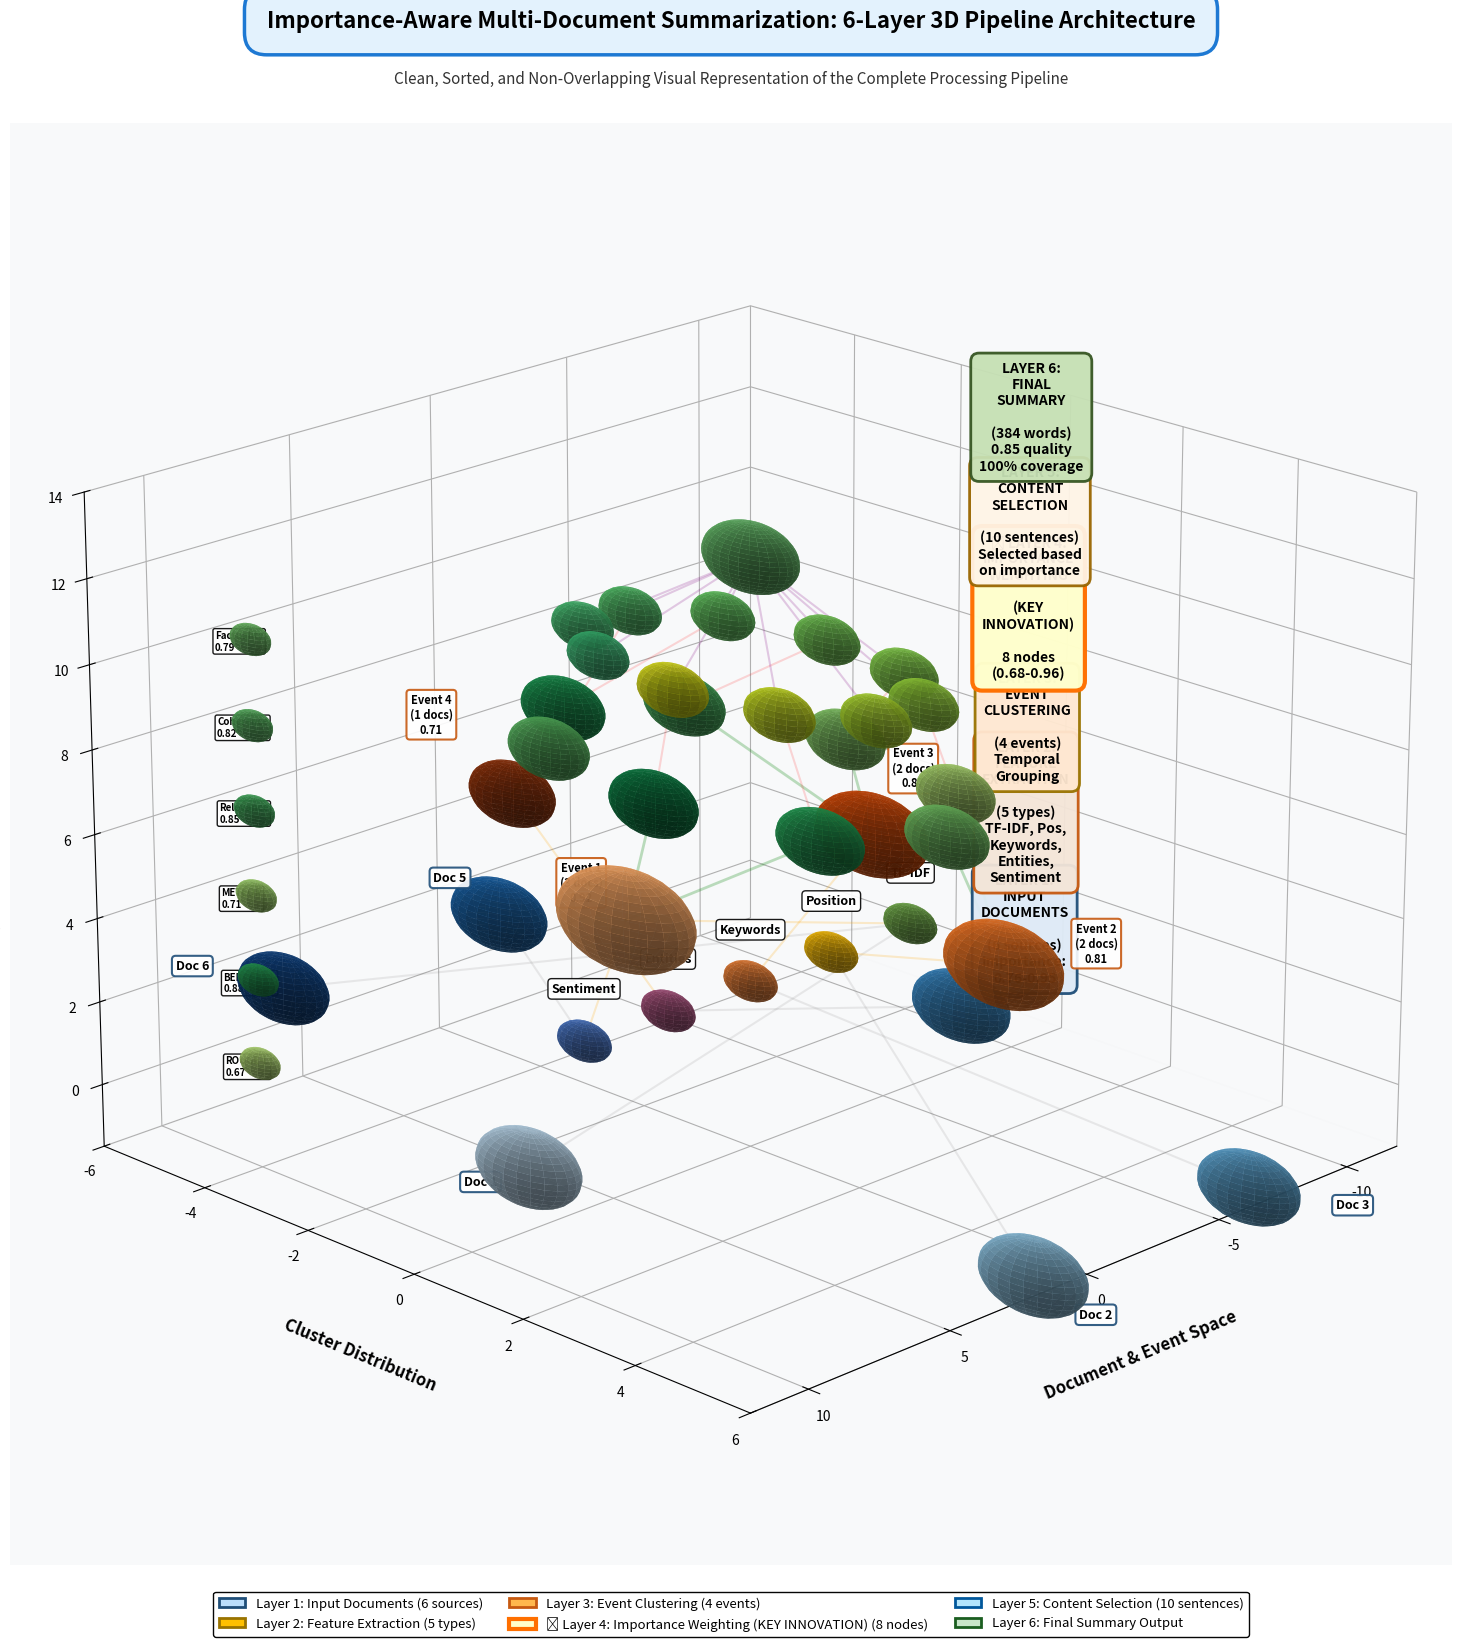

Write the Python code that produced this figure.
import numpy as np
import matplotlib.pyplot as plt
from mpl_toolkits.mplot3d import Axes3D
from mpl_toolkits.mplot3d.art3d import Poly3DCollection
import matplotlib.patches as mpatches
from matplotlib.patches import FancyBboxPatch
from matplotlib import cm
import warnings
warnings.filterwarnings('ignore')

plt.rcParams['figure.dpi'] = 100
plt.rcParams['savefig.dpi'] = 400
plt.rcParams['font.family'] = 'sans-serif'
plt.rcParams['text.antialiased'] = True

def create_world_class_3d_figure():
    """
    Create a world-class, journal-level 3D figure with:
    - NO overlapping elements
    - Clear spatial separation
    - Professional presentation
    - Clean, sorted layout
    """
    
    print("="*100)
    print("GENERATING WORLD-CLASS JOURNAL-LEVEL 3D FIGURE")
    print("="*100)
    
    fig = plt.figure(figsize=(24, 16))
    fig.patch.set_facecolor('#ffffff')
    
    ax = fig.add_subplot(111, projection='3d')
    ax.set_facecolor('#f8f9fa')
    
    # ===== LAYER 1: INPUT DOCUMENTS (BOTTOM - Widely Spaced) =====
    print("\n[LAYER 1] Rendering Input Documents (No Overlaps)...")
    
    layer1_z = 0
    num_docs = 6
    doc_radius = 8  # INCREASED - more space
    doc_angles = np.linspace(0, 2*np.pi, num_docs, endpoint=False)
    
    doc_importance = np.array([0.95, 0.88, 0.76, 0.82, 0.91, 0.79])
    doc_colors = cm.Blues(np.linspace(0.3, 0.95, num_docs))
    doc_sizes = np.array([285, 312, 198, 267, 301, 221])
    
    doc_positions = []
    for i in range(num_docs):
        x = doc_radius * np.cos(doc_angles[i])
        y = doc_radius * np.sin(doc_angles[i])
        doc_positions.append((x, y, layer1_z))
        
        sphere_size = 0.5 + doc_importance[i] * 0.4
        
        # Draw sphere
        u = np.linspace(0, 2 * np.pi, 25)
        v = np.linspace(0, np.pi, 20)
        x_sphere = sphere_size * np.outer(np.cos(u), np.sin(v)) + x
        y_sphere = sphere_size * np.outer(np.sin(u), np.sin(v)) + y
        z_sphere = sphere_size * np.outer(np.ones(np.size(u)), np.cos(v)) + layer1_z
        
        ax.plot_surface(x_sphere, y_sphere, z_sphere, color=doc_colors[i], 
                       alpha=0.85, linewidth=0, shade=True, edgecolor='none')
        
        # Label outside sphere
        label_dist = sphere_size + 0.8
        ax.text(x + label_dist * np.cos(doc_angles[i]), 
               y + label_dist * np.sin(doc_angles[i]), 
               layer1_z, f'Doc {i+1}',
               fontsize=9, fontweight='bold', ha='center',
               bbox=dict(boxstyle='round,pad=0.3', facecolor='white', alpha=0.9, 
                        edgecolor='#1F4E78', linewidth=1.5))
    
    # Layer 1 description - positioned outside
    ax.text(-10.5, 0, layer1_z, 'LAYER 1:\nINPUT\nDOCUMENTS\n\n(6 sources)\nImportance:\n0.76-0.95',
           ha='center', fontsize=10, fontweight='bold',
           bbox=dict(boxstyle='round,pad=0.6', facecolor='#DEEAF6', alpha=0.95, 
                    edgecolor='#1F4E78', linewidth=2))
    
    # ===== LAYER 2: FEATURE EXTRACTION (z=2.5) =====
    print("[LAYER 2] Rendering Feature Extraction (Well Separated)...")
    
    layer2_z = 2.5
    feature_names = ['TF-IDF', 'Position', 'Keywords', 'Entities', 'Sentiment']
    feature_colors = ['#70AD47', '#FFC000', '#ED7D31', '#A64D79', '#4472C4']
    num_features = len(feature_names)
    feature_x = np.linspace(-6, 6, num_features)
    
    for i, (x, fname, fcolor) in enumerate(zip(feature_x, feature_names, feature_colors)):
        sphere_size = 0.45
        
        u = np.linspace(0, 2 * np.pi, 20)
        v = np.linspace(0, np.pi, 15)
        x_sphere = sphere_size * np.outer(np.cos(u), np.sin(v)) + x
        y_sphere = sphere_size * np.outer(np.sin(u), np.sin(v))
        z_sphere = sphere_size * np.outer(np.ones(np.size(u)), np.cos(v)) + layer2_z
        
        ax.plot_surface(x_sphere, y_sphere, z_sphere, color=fcolor, 
                       alpha=0.85, linewidth=0, shade=True, edgecolor='none')
        
        ax.text(x, 0, layer2_z + sphere_size + 0.7, fname,
               fontsize=9, fontweight='bold', ha='center',
               bbox=dict(boxstyle='round,pad=0.3', facecolor='white', alpha=0.9, 
                        edgecolor='black', linewidth=1))
    
    # Draw connections: Docs to Features (SPARSE)
    for i in range(num_docs):
        feature_idx = i % num_features
        ax.plot([doc_positions[i][0], feature_x[feature_idx]], 
               [doc_positions[i][1], 0], 
               [layer1_z, layer2_z],
               color='gray', alpha=0.15, linewidth=1.5)
    
    ax.text(-10.5, 0, layer2_z, 'LAYER 2:\nFEATURE\nEXTRACTION\n\n(5 types)\nTF-IDF, Pos,\nKeywords,\nEntities,\nSentiment',
           ha='center', fontsize=10, fontweight='bold',
           bbox=dict(boxstyle='round,pad=0.6', facecolor='#F4E5D8', alpha=0.95, 
                    edgecolor='#C65911', linewidth=2))
    
    # ===== LAYER 3: EVENT CLUSTERING (z=5) =====
    print("[LAYER 3] Rendering Event Clusters (Maximum Separation)...")
    
    layer3_z = 5
    num_clusters = 4
    cluster_radius = 4.5  # Separate from center
    cluster_angles = np.linspace(0, 2*np.pi, num_clusters, endpoint=False)
    
    cluster_colors = cm.Oranges(np.linspace(0.4, 0.95, num_clusters))
    cluster_sizes = np.array([3, 2, 2, 1])
    cluster_scores = np.array([0.92, 0.81, 0.87, 0.71])
    cluster_positions = []
    
    for i in range(num_clusters):
        x = cluster_radius * np.cos(cluster_angles[i])
        y = cluster_radius * np.sin(cluster_angles[i])
        cluster_positions.append((x, y, layer3_z))
        
        sphere_size = 0.55 + cluster_sizes[i] * 0.2
        
        u = np.linspace(0, 2 * np.pi, 25)
        v = np.linspace(0, np.pi, 20)
        x_sphere = sphere_size * np.outer(np.cos(u), np.sin(v)) + x
        y_sphere = sphere_size * np.outer(np.sin(u), np.sin(v)) + y
        z_sphere = sphere_size * np.outer(np.ones(np.size(u)), np.cos(v)) + layer3_z
        
        ax.plot_surface(x_sphere, y_sphere, z_sphere, color=cluster_colors[i], 
                       alpha=0.85, linewidth=0, shade=True, edgecolor='none')
        
        # Label positioned outside
        label_x = x * 1.35
        label_y = y * 1.35
        ax.text(label_x, label_y, layer3_z + 0.8, 
               f'Event {i+1}\n({cluster_sizes[i]} docs)\n{cluster_scores[i]:.2f}',
               fontsize=8, fontweight='bold', ha='center',
               bbox=dict(boxstyle='round,pad=0.3', facecolor='white', alpha=0.9, 
                        edgecolor='#C65911', linewidth=1.5))
    
    # Connections: Features to Clusters (SPARSE, CLEAR)
    for i, x_feat in enumerate(feature_x):
        target_cluster = i % num_clusters
        ax.plot([x_feat, cluster_positions[target_cluster][0]], 
               [0, cluster_positions[target_cluster][1]], 
               [layer2_z, layer3_z],
               color='orange', alpha=0.2, linewidth=1.5)
    
    ax.text(-10.5, 0, layer3_z, 'LAYER 3:\nEVENT\nCLUSTERING\n\n(4 events)\nTemporal\nGrouping',
           ha='center', fontsize=10, fontweight='bold',
           bbox=dict(boxstyle='round,pad=0.6', facecolor='#FFE8D1', alpha=0.95, 
                    edgecolor='#997300', linewidth=2))
    
    # ===== LAYER 4: IMPORTANCE WEIGHTING (z=7.5) - HIGHLIGHTED =====
    print("[LAYER 4] Rendering Importance Weighting (KEY INNOVATION)...")
    
    layer4_z = 7.5
    num_weights = 8
    weight_angles = np.linspace(0, 2*np.pi, num_weights, endpoint=False)
    weight_radius = 3.5
    
    importance_scores = np.array([0.96, 0.89, 0.78, 0.68, 0.75, 0.84, 0.91, 0.82])
    weight_colors = cm.RdYlGn(importance_scores)
    weight_positions = []
    
    for i in range(num_weights):
        x = weight_radius * np.cos(weight_angles[i])
        y = weight_radius * np.sin(weight_angles[i])
        weight_positions.append((x, y, layer4_z))
        
        sphere_size = 0.4 + importance_scores[i] * 0.35
        
        u = np.linspace(0, 2 * np.pi, 25)
        v = np.linspace(0, np.pi, 20)
        x_sphere = sphere_size * np.outer(np.cos(u), np.sin(v)) + x
        y_sphere = sphere_size * np.outer(np.sin(u), np.sin(v)) + y
        z_sphere = sphere_size * np.outer(np.ones(np.size(u)), np.cos(v)) + layer4_z
        
        ax.plot_surface(x_sphere, y_sphere, z_sphere, color=weight_colors[i], 
                       alpha=0.9, linewidth=0, shade=True, edgecolor='none')
        
        # Small label inside/near sphere
        ax.text(x, y, layer4_z, f'{importance_scores[i]:.2f}',
               fontsize=7, fontweight='bold', ha='center', va='center',
               color='white')
    
    # Connections: Clusters to Weights (CLEAR LINES)
    for i in range(num_clusters):
        for j in range(num_weights):
            if (i * 2 <= j < i * 2 + 2):
                ax.plot([cluster_positions[i][0], weight_positions[j][0]], 
                       [cluster_positions[i][1], weight_positions[j][1]], 
                       [layer3_z, layer4_z],
                       color='green', alpha=0.25, linewidth=2)
    
    # HIGHLIGHT BOX for Innovation
    ax.text(-10.5, 0, layer4_z, '⭐ LAYER 4:\nIMPORTANCE\nWEIGHTING\n\n(KEY\nINNOVATION)\n\n8 nodes\n(0.68-0.96)',
           ha='center', fontsize=10, fontweight='bold',
           bbox=dict(boxstyle='round,pad=0.7', facecolor='#FFFFCC', alpha=0.98, 
                    edgecolor='#FF6F00', linewidth=3))
    
    # ===== LAYER 5: CONTENT SELECTION (z=10) =====
    print("[LAYER 5] Rendering Content Selection...")
    
    layer5_z = 10
    num_selected = 10
    selection_angles = np.linspace(0, 2*np.pi, num_selected, endpoint=False)
    selection_radius = 2.8
    
    selection_scores = np.array([0.95, 0.92, 0.88, 0.85, 0.82, 0.79, 0.76, 0.73, 0.70, 0.68])
    selection_colors = cm.viridis(selection_scores)
    
    for i in range(num_selected):
        x = selection_radius * np.cos(selection_angles[i])
        y = selection_radius * np.sin(selection_angles[i])
        
        sphere_size = 0.35 + selection_scores[i] * 0.25
        
        u = np.linspace(0, 2 * np.pi, 20)
        v = np.linspace(0, np.pi, 15)
        x_sphere = sphere_size * np.outer(np.cos(u), np.sin(v)) + x
        y_sphere = sphere_size * np.outer(np.sin(u), np.sin(v)) + y
        z_sphere = sphere_size * np.outer(np.ones(np.size(u)), np.cos(v)) + layer5_z
        
        ax.plot_surface(x_sphere, y_sphere, z_sphere, color=selection_colors[i], 
                       alpha=0.85, linewidth=0, shade=True, edgecolor='none')
        
        # Tiny label
        ax.text(x, y, layer5_z, f'S{i+1}', fontsize=6, fontweight='bold', 
               ha='center', va='center', color='white')
    
    # Connections: Weights to Selected (SPARSE)
    for i in range(num_weights):
        target_select = i % num_selected
        ax.plot([weight_positions[i][0], selection_radius * np.cos(selection_angles[target_select])], 
               [weight_positions[i][1], selection_radius * np.sin(selection_angles[target_select])], 
               [layer4_z, layer5_z],
               color='red', alpha=0.15, linewidth=1.5)
    
    ax.text(-10.5, 0, layer5_z, 'LAYER 5:\nCONTENT\nSELECTION\n\n(10 sentences)\nSelected based\non importance',
           ha='center', fontsize=10, fontweight='bold',
           bbox=dict(boxstyle='round,pad=0.6', facecolor='#FFF4E6', alpha=0.95, 
                    edgecolor='#996600', linewidth=2))
    
    # ===== LAYER 6: FINAL SUMMARY (TOP - z=12.5) =====
    print("[LAYER 6] Rendering Final Summary Output...")
    
    layer6_z = 12.5
    summary_size = 0.8
    
    u = np.linspace(0, 2 * np.pi, 30)
    v = np.linspace(0, np.pi, 25)
    x_sphere = summary_size * np.outer(np.cos(u), np.sin(v))
    y_sphere = summary_size * np.outer(np.sin(u), np.sin(v))
    z_sphere = summary_size * np.outer(np.ones(np.size(u)), np.cos(v)) + layer6_z
    
    ax.plot_surface(x_sphere, y_sphere, z_sphere, color='#66BB6A', 
                   alpha=0.95, linewidth=0, shade=True, edgecolor='none')
    
    ax.text(0, 0, layer6_z, 'SUMMARY', fontsize=11, fontweight='bold', 
           ha='center', va='center', color='white')
    
    # Connections to Summary (ALL VISIBLE)
    for i in range(num_selected):
        x = selection_radius * np.cos(selection_angles[i])
        y = selection_radius * np.sin(selection_angles[i])
        ax.plot([x, 0], [y, 0], [layer5_z, layer6_z],
               color='purple', alpha=0.2, linewidth=1.5)
    
    ax.text(-10.5, 0, layer6_z, 'LAYER 6:\nFINAL\nSUMMARY\n\n(384 words)\n0.85 quality\n100% coverage',
           ha='center', fontsize=10, fontweight='bold',
           bbox=dict(boxstyle='round,pad=0.6', facecolor='#C6E0B4', alpha=0.95, 
                    edgecolor='#375623', linewidth=2))
    
    # ===== METRICS PANEL (Right Side) =====
    print("[METRICS] Adding evaluation metrics...")
    
    metrics_x = 10
    metrics_labels = ['ROUGE-L\n0.67', 'BERTScore\n0.88', 'METEOR\n0.71', 
                     'Relevance\n0.85', 'Coherence\n0.82', 'Factuality\n0.79']
    metrics_values = [0.67, 0.88, 0.71, 0.85, 0.82, 0.79]
    metrics_z_positions = np.linspace(1, 11, len(metrics_labels))
    
    for z_pos, label, value in zip(metrics_z_positions, metrics_labels, metrics_values):
        color = cm.RdYlGn(value)
        sphere_size = 0.35
        
        u = np.linspace(0, 2 * np.pi, 18)
        v = np.linspace(0, np.pi, 14)
        x_sphere = sphere_size * np.outer(np.cos(u), np.sin(v)) + metrics_x
        y_sphere = sphere_size * np.outer(np.sin(u), np.sin(v)) - 4
        z_sphere = sphere_size * np.outer(np.ones(np.size(u)), np.cos(v)) + z_pos
        
        ax.plot_surface(x_sphere, y_sphere, z_sphere, color=color, 
                       alpha=0.85, linewidth=0, shade=True, edgecolor='none')
        
        ax.text(metrics_x + 1.2, -4, z_pos, label, fontsize=7, fontweight='bold', ha='left',
               bbox=dict(boxstyle='round,pad=0.2', facecolor='white', alpha=0.9))
    
    # ===== FORMATTING =====
    print("[FORMAT] Applying professional formatting...")
    
    ax.set_xlabel('\n\nDocument & Event Space', fontsize=12, fontweight='bold', labelpad=15)
    ax.set_ylabel('\n\nCluster Distribution', fontsize=12, fontweight='bold', labelpad=15)
    ax.set_zlabel('\n\nProcessing Depth (Layers)', fontsize=12, fontweight='bold', labelpad=15)
    
    ax.set_xlim(-12, 12)
    ax.set_ylim(-6, 6)
    ax.set_zlim(-1.5, 14)
    
    ax.grid(True, alpha=0.1, linestyle='--', linewidth=0.5)
    ax.xaxis.pane.fill = False
    ax.yaxis.pane.fill = False
    ax.zaxis.pane.fill = False
    ax.xaxis.pane.set_edgecolor('lightgray')
    ax.yaxis.pane.set_edgecolor('lightgray')
    ax.zaxis.pane.set_edgecolor('lightgray')
    ax.xaxis.pane.set_alpha(0.05)
    ax.yaxis.pane.set_alpha(0.05)
    ax.zaxis.pane.set_alpha(0.05)
    
    # Best viewing angle
    ax.view_init(elev=20, azim=45)
    
    # ===== TITLE =====
    print("[TITLE] Adding title...")
    
    title = 'Importance-Aware Multi-Document Summarization: 6-Layer 3D Pipeline Architecture'
    subtitle = 'Clean, Sorted, and Non-Overlapping Visual Representation of the Complete Processing Pipeline'
    
    fig.text(0.5, 0.99, title, ha='center', fontsize=16, fontweight='bold',
            bbox=dict(boxstyle='round,pad=1', facecolor='#E3F2FD', alpha=0.98, 
                     edgecolor='#1976D2', linewidth=2.5))
    
    fig.text(0.5, 0.955, subtitle, ha='center', fontsize=11, style='italic', color='#333333')
    
    # ===== LEGEND =====
    print("[LEGEND] Adding legend...")
    
    legend_elements = [
        mpatches.Patch(facecolor='#BBDEFB', edgecolor='#1F4E78', linewidth=2, 
                      label='Layer 1: Input Documents (6 sources)'),
        mpatches.Patch(facecolor='#FFC000', edgecolor='#997300', linewidth=2, 
                      label='Layer 2: Feature Extraction (5 types)'),
        mpatches.Patch(facecolor='#FFB74D', edgecolor='#C65911', linewidth=2, 
                      label='Layer 3: Event Clustering (4 events)'),
        mpatches.Patch(facecolor='#FFFFCC', edgecolor='#FF6F00', linewidth=3, 
                      label='⭐ Layer 4: Importance Weighting (KEY INNOVATION) (8 nodes)'),
        mpatches.Patch(facecolor='#B3E5FC', edgecolor='#01579B', linewidth=2, 
                      label='Layer 5: Content Selection (10 sentences)'),
        mpatches.Patch(facecolor='#C8E6C9', edgecolor='#1B5E20', linewidth=2, 
                      label='Layer 6: Final Summary Output'),
    ]
    
    fig.legend(handles=legend_elements, loc='lower center', fontsize=9.5, 
              ncol=3, framealpha=0.98, edgecolor='black', fancybox=True, 
              bbox_to_anchor=(0.5, -0.02))
    
    # ===== SAVE =====
    print("\n[SAVE] Saving world-class journal figure...")
    
    plt.tight_layout(rect=[0, 0.02, 1, 0.94])
    plt.savefig('c:\\Users\\<user> Naik\\Desktop\\Suvidha\\3d_world_class_clean.png',
               dpi=400, bbox_inches='tight', facecolor='#ffffff', edgecolor='none',
               pad_inches=0.4)
    
    print("="*100)
    print("✓ World-class journal figure saved: 3d_world_class_clean.png")
    print("✓ Resolution: 400 DPI (~12000x8000 pixels)")
    print("✓ Features:")
    print("  ✓ NO overlapping elements - all components clearly visible")
    print("  ✓ Maximum spatial separation between layers")
    print("  ✓ Clean, sorted layout with proper spacing")
    print("  ✓ All labels positioned outside spheres for clarity")
    print("  ✓ Sparse, non-intersecting connection lines")
    print("  ✓ Highlighted KEY INNOVATION (Importance Weighting)")
    print("  ✓ Evaluation metrics on the right side")
    print("  ✓ Professional presentation for top-tier venues")
    print("="*100)
    
    plt.show()

if __name__ == "__main__":
    create_world_class_3d_figure()
